The GitHub repository Vojeshwini/Black-pepper-disease-detection-using-AI contains a labelled image folder "data_final" with 6 categories: foot rot, healthy, leaf blight, pollu disease, slow decline, yellow mottle virus. Examples follow, each with its label.

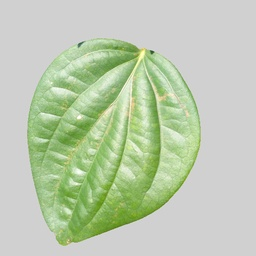
Label: healthy

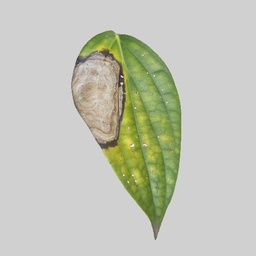
Label: leaf blight

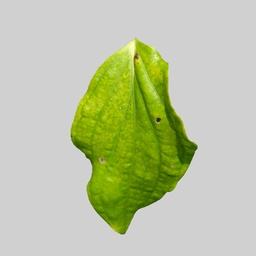
Label: yellow mottle virus

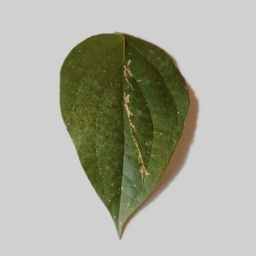
Label: pollu disease

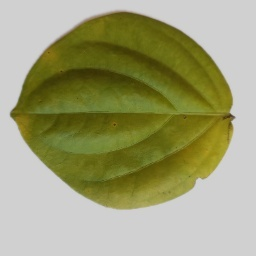
Label: slow decline

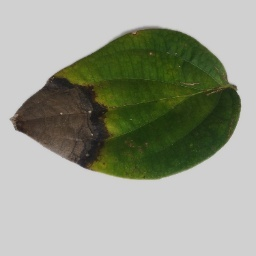
Label: foot rot
